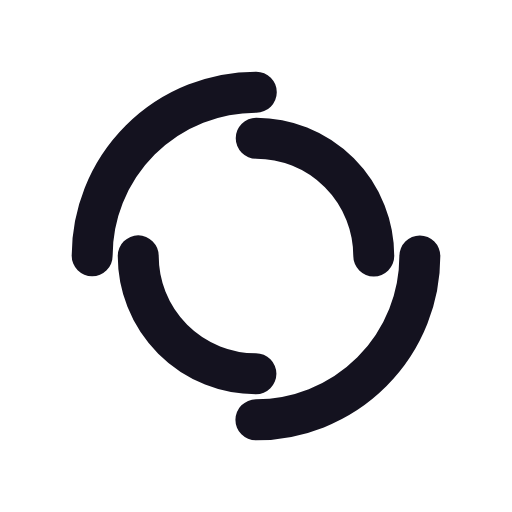
t = 0.00 s
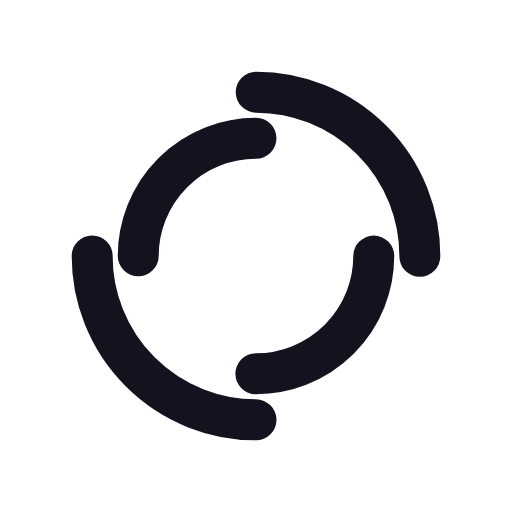
t = 0.25 s
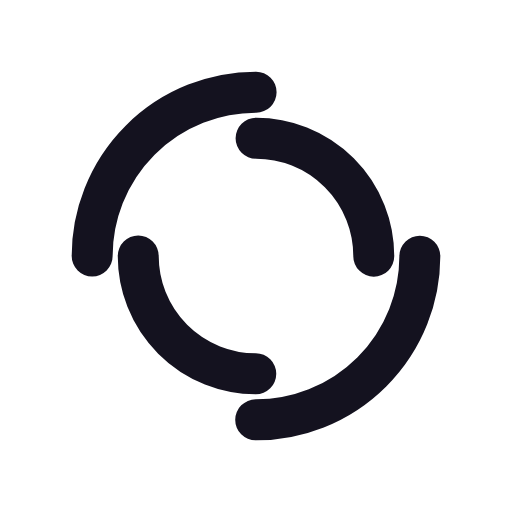
t = 0.50 s
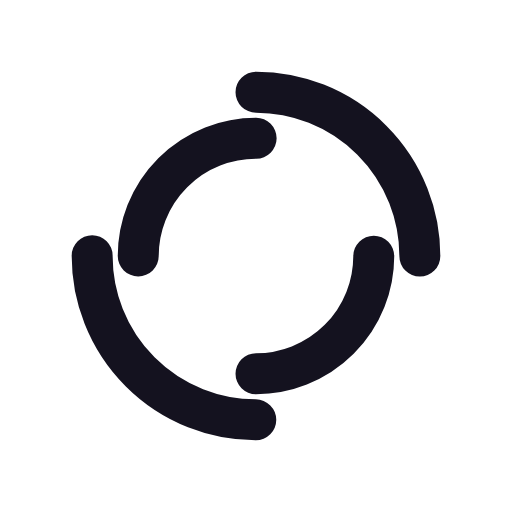
t = 0.75 s

The animated SVG that drew these frames (rendered in a browser with its animation timeline set to each time). Animation: 2 SMIL elements (animateTransform=2); one cycle of 1.00 s, repeats indefinitely.

<svg xmlns="http://www.w3.org/2000/svg" xmlns:xlink="http://www.w3.org/1999/xlink" style="margin: auto; display: block; shape-rendering: auto;" width="200px" height="200px" viewBox="0 0 100 100" preserveAspectRatio="xMidYMid">
    <circle cx="50" cy="50" r="32" stroke-width="8" stroke="#14121f" stroke-dasharray="50.26548245743669 50.26548245743669" fill="none" stroke-linecap="round">
        <animateTransform attributeName="transform" type="rotate" dur="1s" repeatCount="indefinite" keyTimes="0;1" values="0 50 50;360 50 50"></animateTransform>
    </circle>
    <circle cx="50" cy="50" r="23" stroke-width="8" stroke="#14121f" stroke-dasharray="36.12831551628262 36.12831551628262" stroke-dashoffset="36.12831551628262" fill="none" stroke-linecap="round">
        <animateTransform attributeName="transform" type="rotate" dur="1s" repeatCount="indefinite" keyTimes="0;1" values="0 50 50;-360 50 50"></animateTransform>
    </circle>
</svg>
